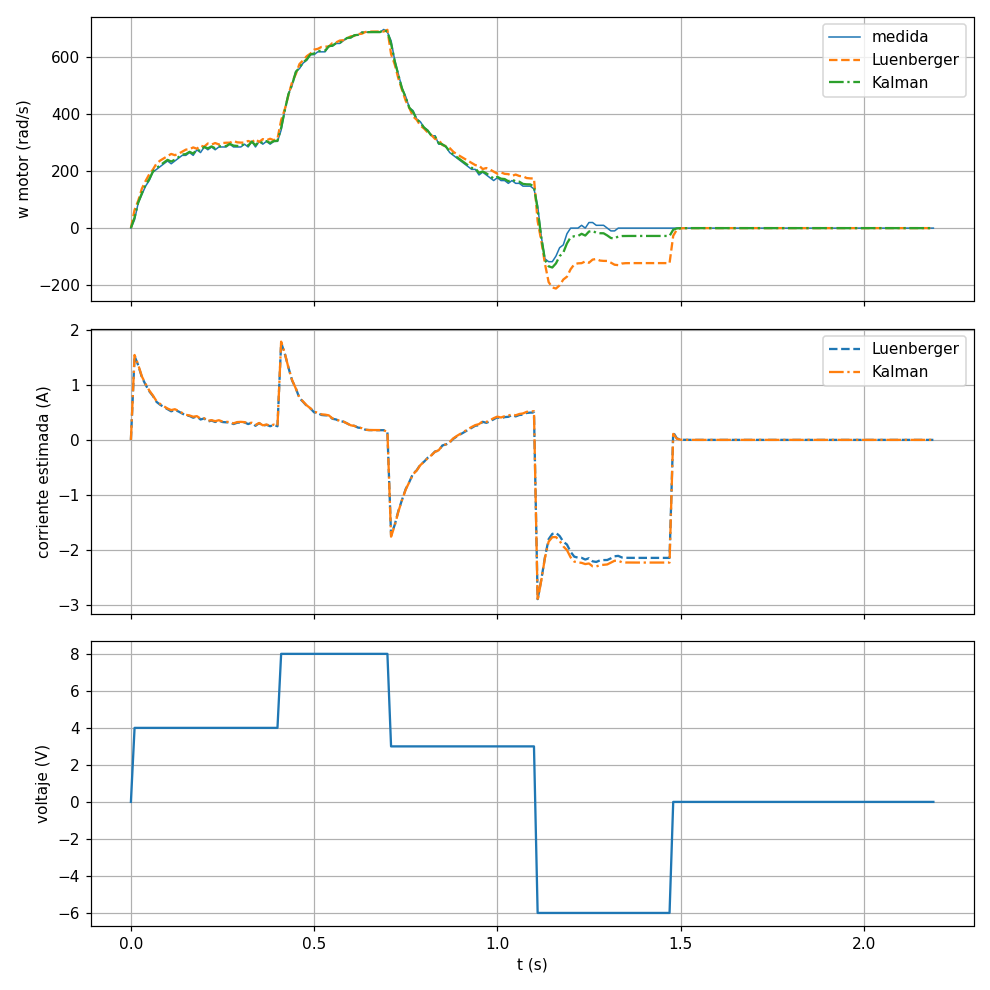

Source data for this figure (header and first rows):
t, u, w, wL, iL, wK, iK, art
0.00, 0.00, 0.00, 0.00, 0.0000, 0.00, 0.0000, 0.270
0.01, 4.00, 29.45, 63.96, 1.517, 37.29, 1.539, 0.272
0.02, 4.00, 88.36, 96.31, 1.353, 90.03, 1.36, 0.278
0.03, 4.00, 117.8, 138.8, 1.136, 122.6, 1.15, 0.286
0.04, 4.00, 147.3, 165.4, 1.001, 151.3, 1.014, 0.296
0.05, 4.00, 166.9, 188.8, 0.8824, 171.8, 0.8971, 0.307
0.06, 4.00, 196.3, 205.4, 0.7974, 198.3, 0.8048, 0.320
0.07, 4.00, 206.2, 226.8, 0.6887, 210.8, 0.7021, 0.334
0.08, 4.00, 216, 237.1, 0.6363, 220.7, 0.6507, 0.348
0.09, 4.00, 225.8, 245.2, 0.5953, 230.1, 0.6088, 0.363
0.10, 4.00, 235.6, 252.8, 0.5565, 239.5, 0.5686, 0.379
0.11, 4.00, 225.8, 260.3, 0.5181, 233.6, 0.5404, 0.394
0.12, 4.00, 235.6, 255.8, 0.5410, 240.1, 0.5560, 0.410
0.13, 4.00, 245.4, 260.9, 0.5150, 248.9, 0.5264, 0.426
0.14, 4.00, 255.2, 268, 0.4792, 258.1, 0.4884, 0.443
0.15, 4.00, 255.2, 275.4, 0.4415, 259.8, 0.4548, 0.460
0.16, 4.00, 265.1, 276.9, 0.4339, 267.7, 0.4428, 0.478
0.17, 4.00, 255.2, 283.2, 0.4018, 261.6, 0.4198, 0.495
0.18, 4.00, 274.9, 278.4, 0.4260, 275.6, 0.4305, 0.513
0.19, 4.00, 265.1, 289.5, 0.3697, 270.6, 0.3850, 0.531
0.20, 4.00, 284.7, 285.7, 0.3890, 284.8, 0.3916, 0.550
0.21, 4.00, 274.9, 297, 0.3317, 279.9, 0.3453, 0.568
0.22, 4.00, 284.7, 293.2, 0.3508, 286.6, 0.3576, 0.587
0.23, 4.00, 274.9, 298.5, 0.3240, 280.2, 0.3391, 0.605
0.24, 4.00, 284.7, 293.5, 0.3493, 286.6, 0.3565, 0.624
0.25, 4.00, 284.7, 298.5, 0.3237, 287.8, 0.3330, 0.643
0.26, 4.00, 284.7, 299.6, 0.3186, 288, 0.3287, 0.662
0.27, 4.00, 294.5, 299.8, 0.3176, 295.6, 0.3221, 0.682
0.28, 4.00, 284.7, 305.8, 0.2868, 289.5, 0.3001, 0.701
0.29, 4.00, 284.7, 301, 0.3112, 288.4, 0.3227, 0.720
0.30, 4.00, 284.7, 300, 0.3161, 288.1, 0.3268, 0.739
0.31, 4.00, 294.5, 299.9, 0.3171, 295.7, 0.3217, 0.759
0.32, 4.00, 284.7, 305.8, 0.2867, 289.5, 0.3000, 0.778
0.33, 4.00, 304.3, 301, 0.3112, 303.5, 0.3109, 0.798
0.34, 4.00, 284.7, 312.1, 0.2549, 291, 0.2714, 0.817
0.35, 4.00, 304.3, 302.2, 0.3049, 303.8, 0.3057, 0.837
0.36, 4.00, 294.5, 312.3, 0.2537, 298.6, 0.2645, 0.857
0.37, 4.00, 304.3, 308.3, 0.2740, 305.2, 0.2778, 0.877
0.38, 4.00, 294.5, 313.5, 0.2475, 298.8, 0.2594, 0.897
0.39, 4.00, 304.3, 308.6, 0.2728, 305.2, 0.2768, 0.917
0.40, 4.00, 304.3, 313.6, 0.2472, 306.4, 0.2534, 0.937
0.41, 8.00, 343.6, 378.5, 1.759, 351.6, 1.781, 0.960
0.42, 8.00, 412.3, 417.1, 1.563, 413.3, 1.569, 0.988
0.43, 8.00, 471.2, 466.9, 1.31, 470.2, 1.308, 1.019
0.44, 8.00, 500.7, 512.9, 1.076, 503.5, 1.083, 1.052
0.45, 8.00, 549.8, 540.2, 0.9370, 547.5, 0.9322, 1.089
0.46, 8.00, 559.6, 575.7, 0.7563, 563.3, 0.7654, 1.126
0.47, 8.00, 579.2, 588.8, 0.6896, 581.4, 0.6964, 1.165
0.48, 8.00, 589, 603.5, 0.6151, 592.3, 0.6246, 1.204
0.49, 8.00, 608.7, 612.4, 0.5696, 609.5, 0.5731, 1.245
0.50, 8.00, 608.7, 626.2, 0.4993, 612.7, 0.5103, 1.285
0.51, 8.00, 618.5, 629, 0.4852, 620.8, 0.4929, 1.327
0.52, 8.00, 618.5, 635.5, 0.4518, 622.3, 0.4631, 1.368
0.53, 8.00, 618.5, 636.8, 0.4452, 622.6, 0.4576, 1.409
0.54, 8.00, 638.1, 637.1, 0.4438, 637.8, 0.4449, 1.452
0.55, 8.00, 638.1, 649.2, 0.3824, 640.6, 0.3892, 1.494
0.56, 8.00, 648, 651.6, 0.3701, 648.7, 0.3731, 1.537
0.57, 8.00, 648, 658.1, 0.3370, 650.2, 0.3435, 1.581
0.58, 8.00, 657.8, 659.4, 0.3304, 658.1, 0.3323, 1.624
0.59, 8.00, 667.6, 665.7, 0.2985, 667.1, 0.2976, 1.669
... 160 more rows
